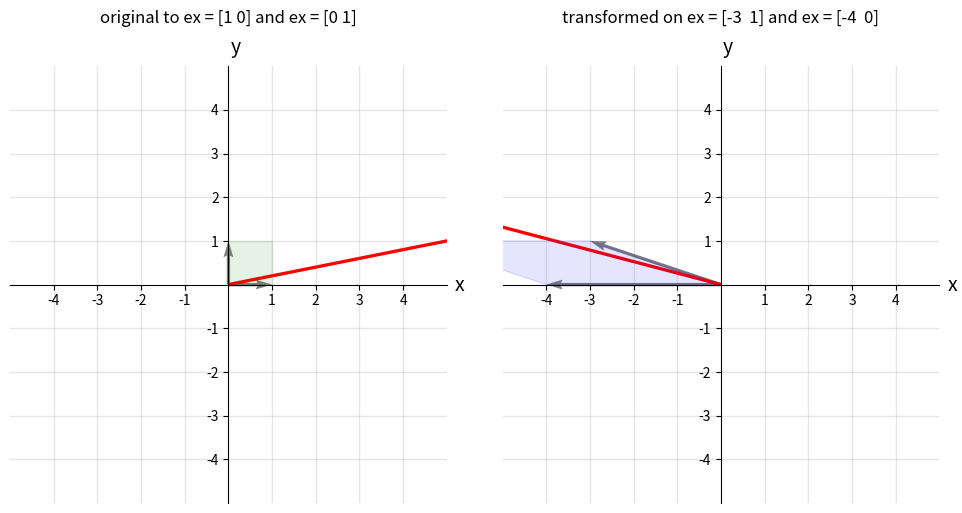

Reproduce this figure in Python.
import numpy as np
import matplotlib.pyplot as plt
import matplotlib.patches as patches


def matrix_to_xy_coordinates(matrix):
    origin = np.array([0, 0])
    ex, ey = matrix_to_vectors(matrix)
    corner = ex + ey
    return [origin, ex, corner, ey]


def vectors_to_matrix(*arrays):
    """
    :return: vertical transformed and horizontally stacked arrays
    """
    vectors = [np.vstack(array) for array in arrays]
    matrix = np.hstack(vectors)
    return matrix


def matrix_to_vectors(matrix):
    """
    :return: return columns of matrix as vectors, for 2 and 3 dimensions
    """
    # 2d matrix
    if matrix.shape[1] == 2:
        x, y = matrix[:, 0], matrix[:, 1]
        return x, y
    elif matrix.shape[1] == 3:
        x, y, z = matrix[:, 0], matrix[:, 1], matrix[:, 2]
        return x, y, z


def linear_transformation(transformation_matrix, v):
    """
    :param transformation_matrix: matrix of transformed unit vector
    :param v: vector v to the normal basis unit vectors
    :return: transformed vector v to the transformation matrix
    """
    transformed_v = np.matmul(transformation_matrix, np.vstack(v))
    return transformed_v


def plot_2d_transformation(original_vector, transformation_matrix, draw_span=True):
    """
    :param original_vector: original vector to the standard base ex, ey
    :param transformation_matrix: matrix of transformed unit vector
    :param draw_span: default true, will draw the span (determinant) of the original and transformed base
    :return:
    """
    fig, axes = plt.subplots(ncols=2, nrows=1, figsize=(10, 5))
    system_size = transformation_matrix.max() + 3
    xmin, xmax, ymin, ymax = -system_size, system_size, -system_size, system_size
    ticks_frequency = 1
    x_ticks = np.arange(xmin, xmax + 1, ticks_frequency)
    y_ticks = np.arange(ymin, ymax + 1, ticks_frequency)

    # plot layout
    for ax in axes:
        ax.set(xlim=(xmin - 1, xmax + 1),
               ylim=(ymin - 1, ymax + 1),
               aspect='equal',  # create even coordinate system
               xticks=x_ticks[x_ticks != 0],  # draw ticks and remove 0 label on x axis
               yticks=y_ticks[y_ticks != 0]  # draw ticks and remove 0 label on y axis
               )

        for spine in ["bottom", "left"]:  # draw coordinate center at x = 0 and y = 0 x axis y = 0
            ax.spines[spine].set_position('zero')

        for spine in ["top", "right"]:  # remove plot borders
            ax.spines[spine].set_visible(False)  # remove plot borders

        ax.set_xlabel('x', size=14, labelpad=-24, x=1.03)
        ax.set_ylabel('y', size=14, labelpad=-21, y=1.02, rotation=0)
        ax.grid(which='both', color='grey', linewidth=1, linestyle='-', alpha=0.2)

    # draw to the original basis and vector
    ex = np.array([1, 0])
    ey = np.array([0, 1])
    original_base = vectors_to_matrix(ex, ey)
    original_vectors = [ex, ey, original_vector]
    for vector in original_vectors:
        if np.array_equal(vector, original_vector):
            color = "red"
        else:
            color = "gray"
        axes[0].quiver(0, 0, vector[0], vector[1], color=color, angles='xy', scale_units='xy', scale=1)

    # draw to the transformed basis and vector
    v_trans = linear_transformation(transformation_matrix, original_vector)
    ex_trans, ey_trans = matrix_to_vectors(transformation_matrix)
    transformed_vectors = [ex_trans, ey_trans, v_trans]
    for vector in transformed_vectors:
        if np.array_equal(vector, v_trans):
            color = "red"
        else:
            color = "gray"
        axes[1].quiver(0, 0, vector[0], vector[1], color=color, angles='xy', scale_units='xy', scale=1)

    # draw span/determinant of original and transformed basis
    if draw_span:
        axes[0].add_patch(patches.Polygon(xy=matrix_to_xy_coordinates(original_base), color="green", alpha=0.1))
        axes[1].add_patch(patches.Polygon(xy=matrix_to_xy_coordinates(transformation_matrix), color="blue", alpha=0.1))

    # titles
    axes[0].set_title(f"original to ex = {ex} and ex = {ey}",
                      y=1.08)  # y = 1.08 elevates the title from the plot by 8 %
    axes[1].set_title(f"transformed on ex = {ex_trans} and ex = {ey_trans}",
                      y=1.08)  # y = 1.08 elevates the title from the plot by 8 %

    fig.tight_layout()
    return plt


if __name__ == "__main__":
    v = np.array([10, 2])
    transformation_matrix = vectors_to_matrix(np.array([-3, 1]), np.array([-4, 0]))
    plot_2d_transformation(v, transformation_matrix).show()
